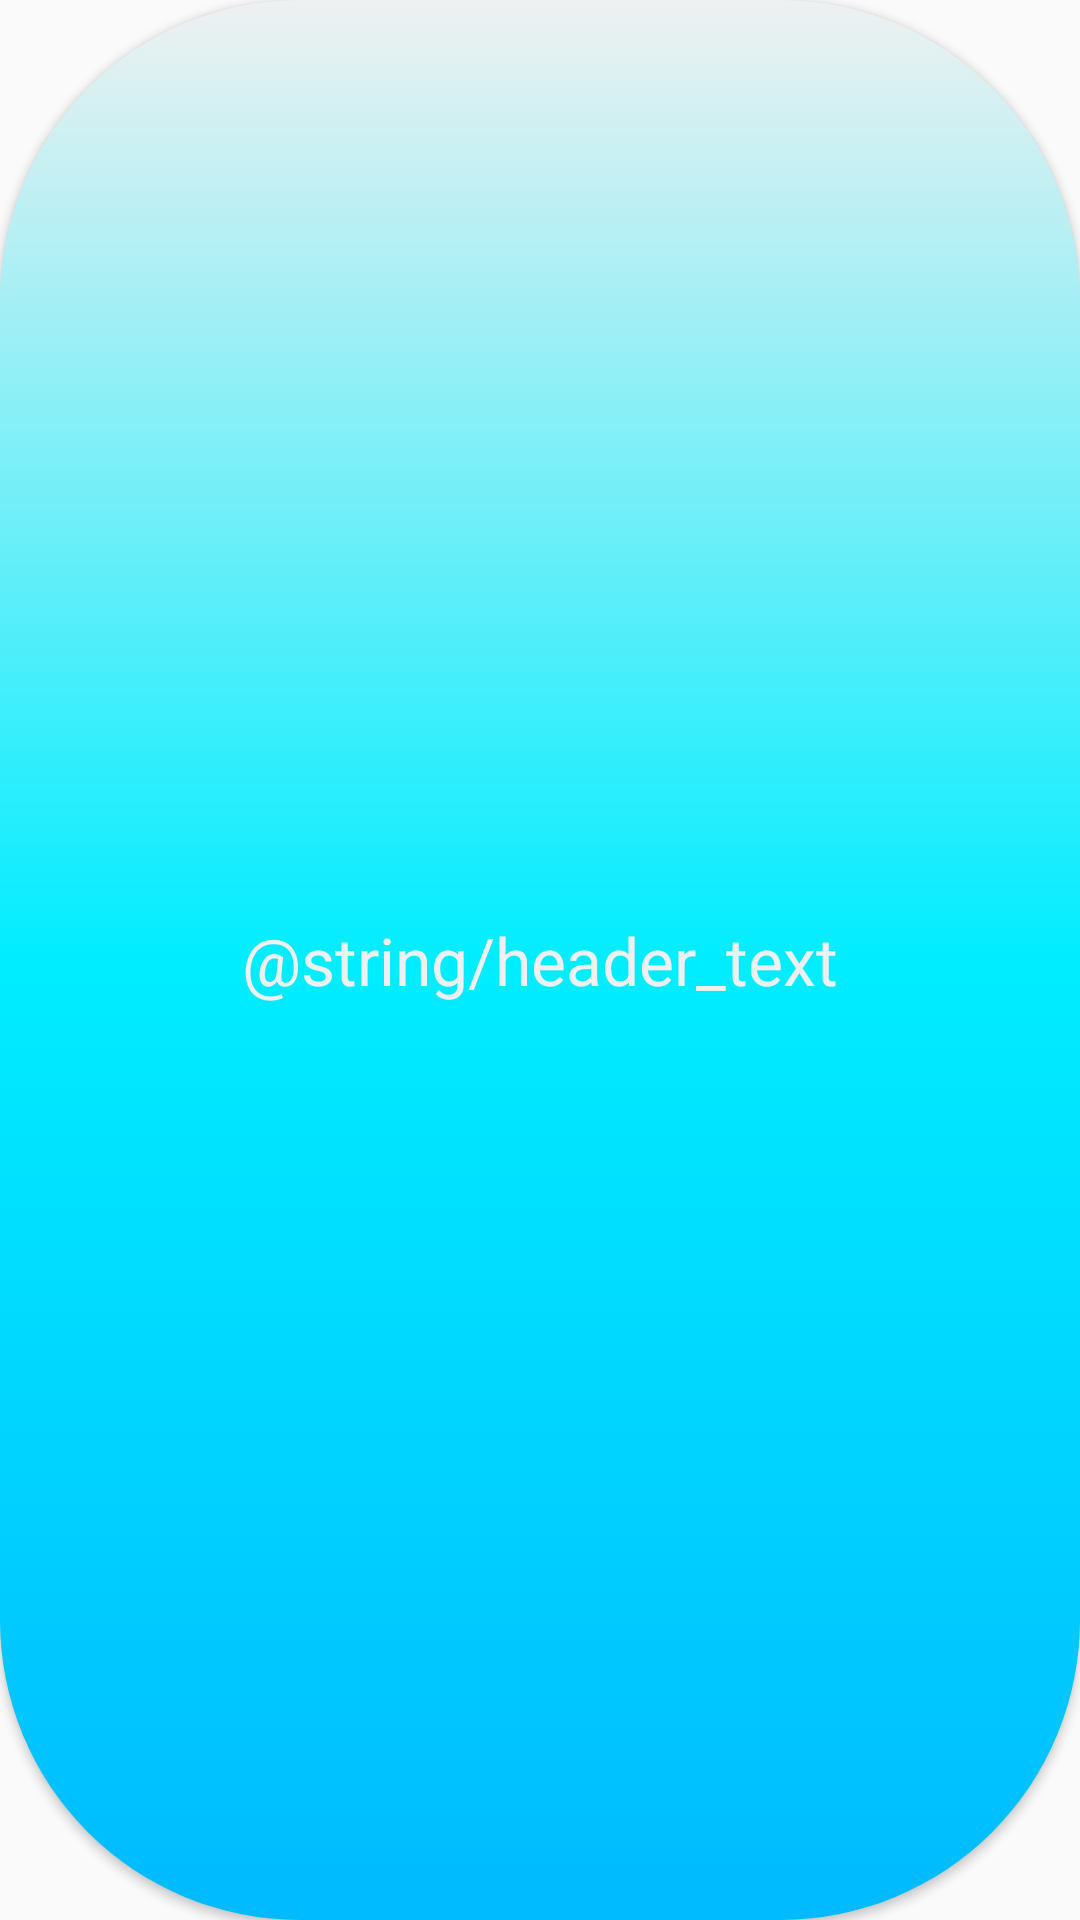

The Android layout XML behind this screen, and the referenced resources:
<!-- AndroidManifest.xml: application theme AppTheme -->
<!-- res/layout/header.xml -->
<?xml version="1.0" encoding="utf-8"?>
<Button xmlns:android="http://schemas.android.com/apk/res/android"
    android:id="@+id/text"
    android:layout_width="match_parent"
    android:layout_height="wrap_content"
    android:padding="8dp"
    android:text="@string/header_text"
    android:textAppearance="?android:attr/textAppearanceLarge"
    android:textColor="@color/white_text_color"
    android:layout_marginStart="16dp"
    android:layout_marginTop="16dp"
    android:layout_marginEnd="16dp"
    android:background="@drawable/blue_rounded_corners"/>
<!-- resources referenced by this layout -->
<resources>
  <color name="white_text_color">#f0f0f0</color>
  <!-- drawable blue_rounded_corners (drawable) -->
  <?xml version="1.0" encoding="utf-8"?>
  <selector xmlns:android="http://schemas.android.com/apk/res/android">
      <item android:state_pressed="true">
          <shape>
              <corners android:radius="100dp" />
              <solid android:color="@color/grey" />
              <gradient android:angle="90" android:endColor="@color/blue" android:startColor="@color/white_text_color" android:centerColor="@color/light_blue"/>
          </shape>
      </item>
      <item android:state_pressed="false">
          <shape>
              <corners android:radius="100dp" />
              <solid android:color="@color/green" />
              <gradient android:angle="90" android:startColor="@color/blue" android:endColor="@color/white_text_color" android:centerColor="@color/light_blue"/>
          </shape>
      </item>
  </selector>
  <style name="AppTheme" parent="Theme.AppCompat.Light.DarkActionBar">
          <item name="colorPrimary">@color/colorPrimary</item>
          <item name="colorPrimaryDark">@color/colorPrimaryDark</item>
          <item name="colorAccent">@color/colorAccent</item>
      </style>
  <color name="grey">#A3A3A3</color>
  <color name="blue">#00baff</color>
  <color name="light_blue">#00edff</color>
  <color name="green">#00dd00</color>
  <color name="colorPrimary">#6ab343</color>
  <color name="colorPrimaryDark">#388310</color>
  <color name="colorAccent">#6ab343</color>
</resources>
